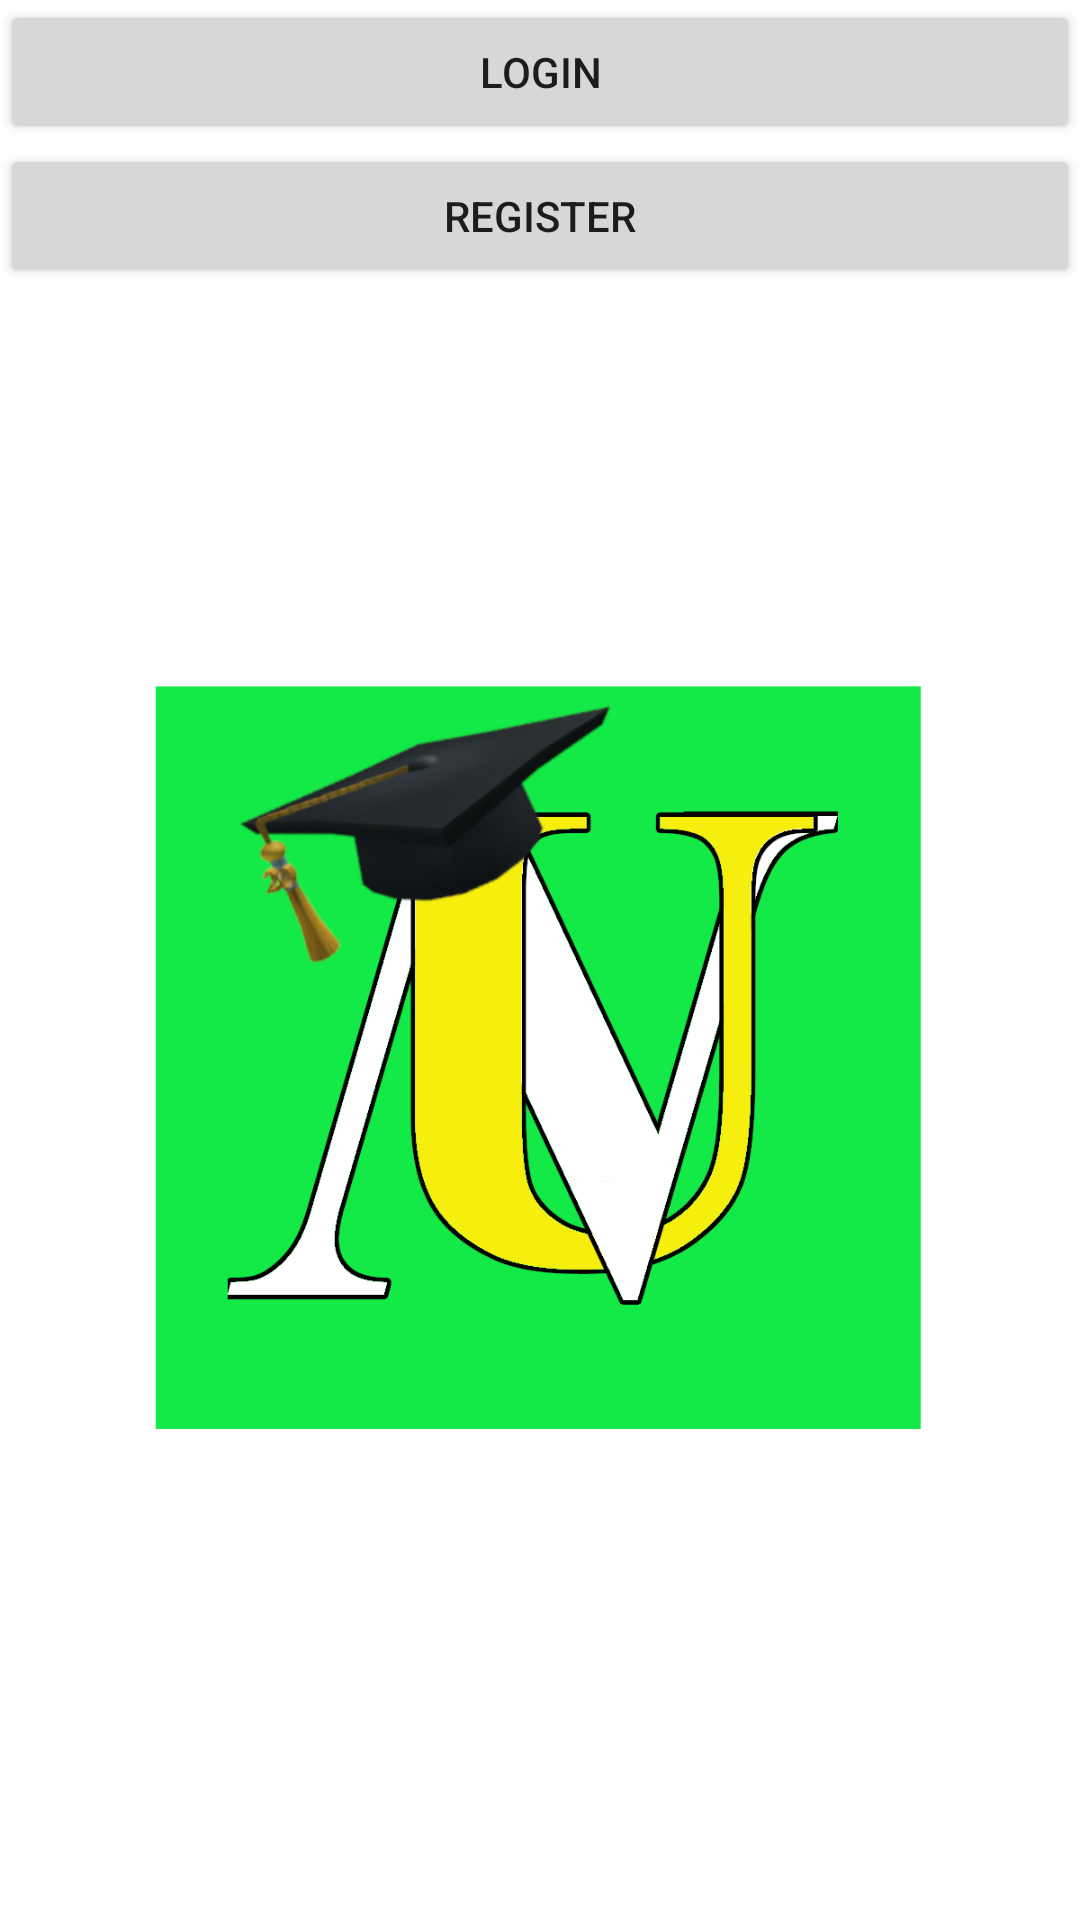

Write the Android layout XML for this screen, with the resource values it uses.
<!-- AndroidManifest.xml: application theme Theme.NewUniProject2 -->
<!-- res/layout/activity_login_or_registration.xml -->
<?xml version="1.0" encoding="utf-8"?>
<LinearLayout xmlns:android="http://schemas.android.com/apk/res/android"
    xmlns:app="http://schemas.android.com/apk/res-auto"
    xmlns:tools="http://schemas.android.com/tools"
    android:layout_width="match_parent"
    android:layout_height="match_parent"
    android:orientation="vertical">
    tools:context=".LoginOrRegistrationActivity">

    <Button
        android:layout_width="match_parent"
        android:layout_height="wrap_content"
        android:text="login"
        android:id="@+id/login"/>
    <Button
        android:layout_width="match_parent"
        android:layout_height="wrap_content"
        android:text="register"
        android:id="@+id/register"/>

    <ImageView
        android:id="@+id/imageView"
        android:layout_width="match_parent"
        android:layout_height="wrap_content"
        app:srcCompat="@drawable/newuni" />


</LinearLayout>
<!-- resources referenced by this layout -->
<resources>
  <!-- drawable newuni: png bitmap (drawable, 104976 bytes) -->
  <style name="Theme.NewUniProject2" parent="Theme.MaterialComponents.DayNight.DarkActionBar">
          
          <item name="colorPrimary">@color/purple_500</item>
          <item name="colorPrimaryVariant">@color/purple_700</item>
          <item name="colorOnPrimary">@color/white</item>
          
          <item name="colorSecondary">@color/teal_200</item>
          <item name="colorSecondaryVariant">@color/teal_700</item>
          <item name="colorOnSecondary">@color/black</item>
          
          <item name="android:statusBarColor" tools:targetApi="l">?attr/colorPrimaryVariant</item>
          
      </style>
  <color name="purple_500">#77DD77</color>
  <color name="purple_700">#d9ead3</color>
  <color name="white">#FFFFFFFF</color>
  <color name="teal_200">#FF03DAC5</color>
  <color name="teal_700">#FF018786</color>
  <color name="black">#FF000000</color>
</resources>
